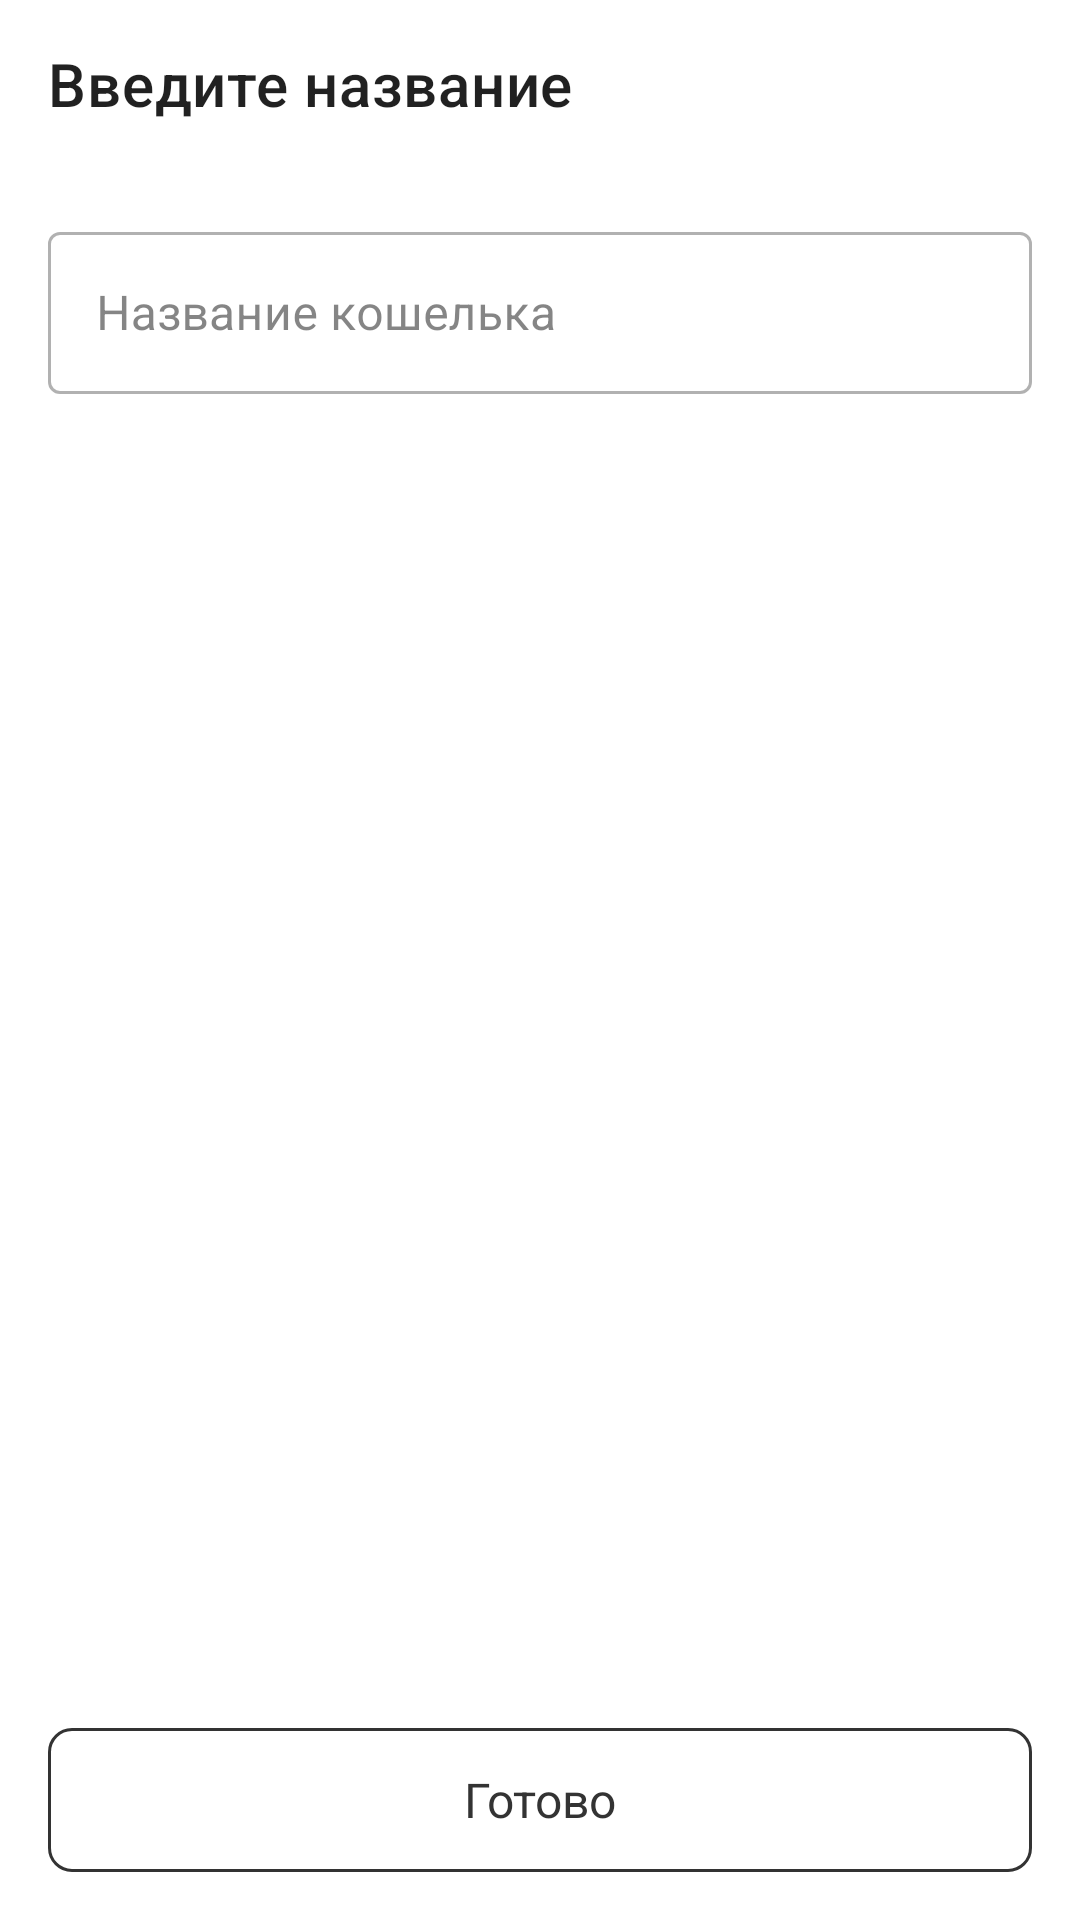

Produce the Android XML layout that renders to this screen, including the resource entries it uses.
<!-- AndroidManifest.xml: application theme Theme.Walletokandroid -->
<!-- res/layout/fragment_wallet_name.xml -->
<?xml version="1.0" encoding="utf-8"?>
<androidx.constraintlayout.widget.ConstraintLayout xmlns:android="http://schemas.android.com/apk/res/android"
    xmlns:app="http://schemas.android.com/apk/res-auto"
    android:layout_width="match_parent"
    android:layout_height="match_parent">

    <com.google.android.material.appbar.MaterialToolbar
        android:id="@+id/toolbar"
        android:layout_width="match_parent"
        android:layout_height="?attr/actionBarSize"
        app:layout_constraintStart_toStartOf="parent"
        app:layout_constraintTop_toTopOf="parent"
        app:title="@string/enter_wallet_name" />

    <com.google.android.material.textfield.TextInputLayout
        style="@style/Widget.MaterialComponents.TextInputLayout.OutlinedBox"
        android:layout_width="match_parent"
        android:layout_height="wrap_content"
        android:layout_marginStart="16dp"
        android:layout_marginTop="16dp"
        android:layout_marginEnd="16dp"
        android:hint="@string/wallet_name"
        app:layout_constraintEnd_toEndOf="parent"
        app:layout_constraintStart_toStartOf="parent"
        app:layout_constraintTop_toBottomOf="@+id/toolbar">

        <com.google.android.material.textfield.TextInputEditText
            android:id="@+id/input_value"
            android:layout_width="match_parent"
            android:layout_height="54dp"
            android:maxLength="50" />

    </com.google.android.material.textfield.TextInputLayout>

    <com.google.android.material.button.MaterialButton
        android:id="@+id/submit_button"
        style="@style/BlackButton.Outlined"
        android:layout_width="match_parent"
        android:layout_height="wrap_content"
        android:layout_marginStart="16dp"
        android:layout_marginEnd="16dp"
        android:layout_marginBottom="16dp"
        android:enabled="false"
        android:text="@string/submit"
        app:layout_constraintBottom_toBottomOf="parent"
        app:layout_constraintEnd_toEndOf="parent"
        app:layout_constraintStart_toStartOf="parent" />

</androidx.constraintlayout.widget.ConstraintLayout>
<!-- resources referenced by this layout -->
<resources>
  <string name="enter_wallet_name">Введите название</string>
  <string name="submit">Готово</string>
  <string name="wallet_name">Название кошелька</string>
  <style name="BlackButton.Outlined" parent="Widget.MaterialComponents.Button.OutlinedButton">
          <item name="cornerRadius">8dp</item>
          <item name="rippleColor">@android:color/darker_gray</item>
          <item name="backgroundTint">@drawable/selector_black_button_background</item>
          <item name="android:textColor">@drawable/selector_black_button_text</item>
          <item name="strokeColor">@color/dark_gray</item>
          <item name="android:insetTop">0dp</item>
          <item name="android:insetBottom">0dp</item>
          <item name="android:textSize">16sp</item>
          <item name="android:textAppearance">@style/TextAppearance.AppCompat.Medium</item>
          <item name="android:textAllCaps">false</item>
      </style>
  <style name="Theme.Walletokandroid" parent="Theme.MaterialComponents.DayNight.NoActionBar">
          
          <item name="colorPrimary">@color/purple_500</item>
          <item name="colorPrimaryVariant">@color/purple_700</item>
          <item name="colorOnPrimary">@color/white</item>
          <item name="colorOnSurface">@color/dark_gray</item>
          
          <item name="colorSecondary">@color/purple</item>
          <item name="colorSecondaryVariant">@color/purple_500</item>
          <item name="colorOnSecondary">@color/black</item>
          
          <item name="android:statusBarColor" tools:targetApi="l">?attr/mainBackgroundColor</item>
          <item name="android:navigationBarColor">?attr/mainBackgroundColor</item>
          
          <item name="android:windowLightStatusBar" tools:targetApi="m">true</item>
  
          <item name="mainBackgroundColor">@color/white</item>
          <item name="secondBackgroundColor">@color/light_gray</item>
          <item name="mainTextColor">@color/black</item>
          <item name="secondTextColor">@color/dark_gray_opacity_60</item>
      </style>
  <!-- drawable selector_black_button_background (drawable) -->
  <selector xmlns:android="http://schemas.android.com/apk/res/android">
      <item android:state_enabled="false"
          android:color="?attr/mainBackgroundColor" />
      <item android:color="@color/dark_gray" />
  </selector>
  <!-- drawable selector_black_button_text (drawable) -->
  <selector xmlns:android="http://schemas.android.com/apk/res/android">
      <item android:state_enabled="false"
          android:color="@color/dark_gray"  />
      <item android:color="@color/white" />
  </selector>
  <color name="dark_gray">#333333</color>
  <color name="purple_500">#5833EE</color>
  <color name="purple_700">#FF3700B3</color>
  <color name="white">#FFFFFFFF</color>
  <color name="purple">#5833EE</color>
  <color name="black">#FF000000</color>
  <color name="light_gray">#EFEFEF</color>
  <color name="dark_gray_opacity_60">#AA333333</color>
</resources>
